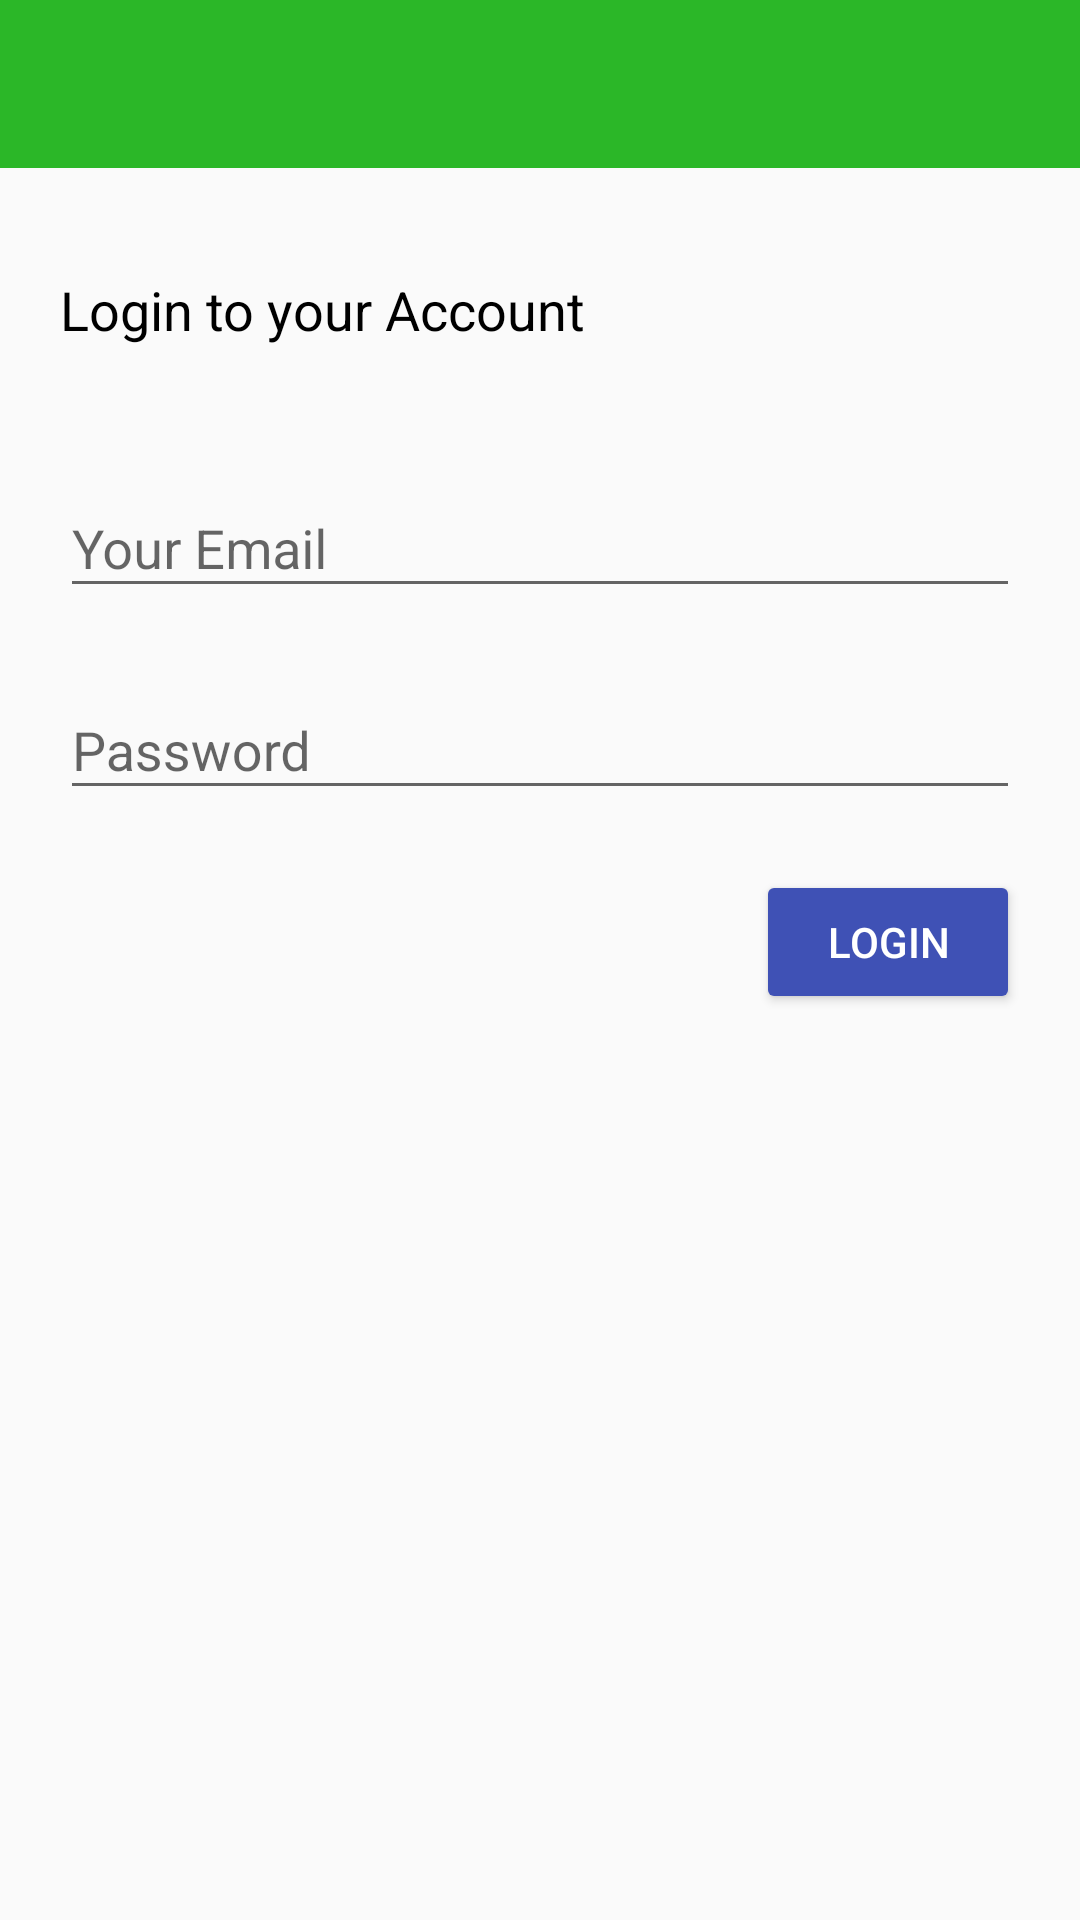

This screen was rendered from an Android layout file. Write that file and the resources it references.
<!-- AndroidManifest.xml: application theme AppTheme -->
<!-- res/layout/activity_login.xml -->
<?xml version="1.0" encoding="utf-8"?>
<android.support.constraint.ConstraintLayout xmlns:android="http://schemas.android.com/apk/res/android"
    xmlns:app="http://schemas.android.com/apk/res-auto"
    xmlns:tools="http://schemas.android.com/tools"
    android:layout_width="match_parent"
    android:layout_height="match_parent"
    tools:context="com.example.ndh.webservice.LoginActivity">

    <include
        android:id="@+id/loginToolbar"
        layout="@layout/app_bar_layout"
        android:layout_width="0dp"
        android:layout_height="wrap_content"
        android:layout_marginEnd="0dp"
        android:layout_marginStart="0dp"
        android:layout_marginTop="0dp"
        app:layout_constraintEnd_toEndOf="parent"
        app:layout_constraintStart_toStartOf="parent"
        app:layout_constraintTop_toTopOf="parent" />

    <Button
        android:id="@+id/btnLogin"
        android:layout_width="wrap_content"
        android:layout_height="wrap_content"
        android:layout_alignParentBottom="true"
        android:layout_alignParentStart="true"
        android:layout_marginEnd="20dp"
        android:backgroundTint="@color/colorPrimary"
        android:paddingLeft="20dp"
        android:paddingRight="20dp"
        android:text="LOGIN"
        android:textColor="@android:color/white"
        app:layout_constraintEnd_toEndOf="parent"
        android:layout_marginTop="20dp"
        app:layout_constraintTop_toBottomOf="@+id/inputLoginPassword" />

    <TextView
        android:id="@+id/login_label"
        android:layout_width="0dp"
        android:layout_height="wrap_content"
        android:layout_marginStart="20dp"
        android:layout_marginTop="35dp"
        android:text="Login to your Account"
        android:textColor="@android:color/black"
        android:textSize="18sp"
        app:layout_constraintStart_toStartOf="parent"
        app:layout_constraintTop_toBottomOf="@+id/loginToolbar" />

    <android.support.design.widget.TextInputLayout
        android:id="@+id/inputLoginEmail"
        android:layout_width="0dp"
        android:layout_height="wrap_content"
        android:layout_marginEnd="20dp"
        android:layout_marginStart="20dp"
        android:layout_marginTop="35dp"
        app:layout_constraintEnd_toEndOf="parent"
        app:layout_constraintStart_toStartOf="parent"
        app:layout_constraintTop_toBottomOf="@+id/login_label">

        <EditText
            android:layout_width="match_parent"
            android:layout_height="wrap_content"
            android:hint="Your Email" />
    </android.support.design.widget.TextInputLayout>

    <android.support.design.widget.TextInputLayout
        android:id="@+id/inputLoginPassword"
        android:layout_width="0dp"
        android:layout_height="wrap_content"
        android:layout_marginEnd="20dp"
        android:layout_marginStart="20dp"
        android:layout_marginTop="15dp"
        android:hint="Password"
        app:layout_constraintEnd_toEndOf="parent"
        app:layout_constraintStart_toStartOf="parent"
        app:layout_constraintTop_toBottomOf="@+id/inputLoginEmail">

        <EditText
            android:inputType="textPassword"
            android:layout_width="match_parent"
            android:layout_height="wrap_content"
            />
    </android.support.design.widget.TextInputLayout>

</android.support.constraint.ConstraintLayout>
<!-- res/layout/app_bar_layout.xml (included above) -->
<?xml version="1.0" encoding="utf-8"?>
<android.support.v7.widget.Toolbar

    xmlns:android="http://schemas.android.com/apk/res/android"
    android:layout_width="match_parent"
    android:layout_height="wrap_content"
    android:background="@color/colorDarkGreen">

</android.support.v7.widget.Toolbar>
<!-- resources referenced by this layout -->
<resources>
  <color name="colorDarkGreen">#2bb728</color>
  <color name="colorPrimary">#3F51B5</color>
  <style name="AppTheme" parent="Theme.AppCompat.Light.NoActionBar">
          
          <item name="colorPrimary">@color/colorDarkGreen</item>
          <item name="colorPrimaryDark">@color/colorGreen</item>
          <item name="colorAccent">@color/colorAccent</item>
      </style>
  <color name="colorGreen">#18ce14</color>
  <color name="colorAccent">#FF4081</color>
</resources>
